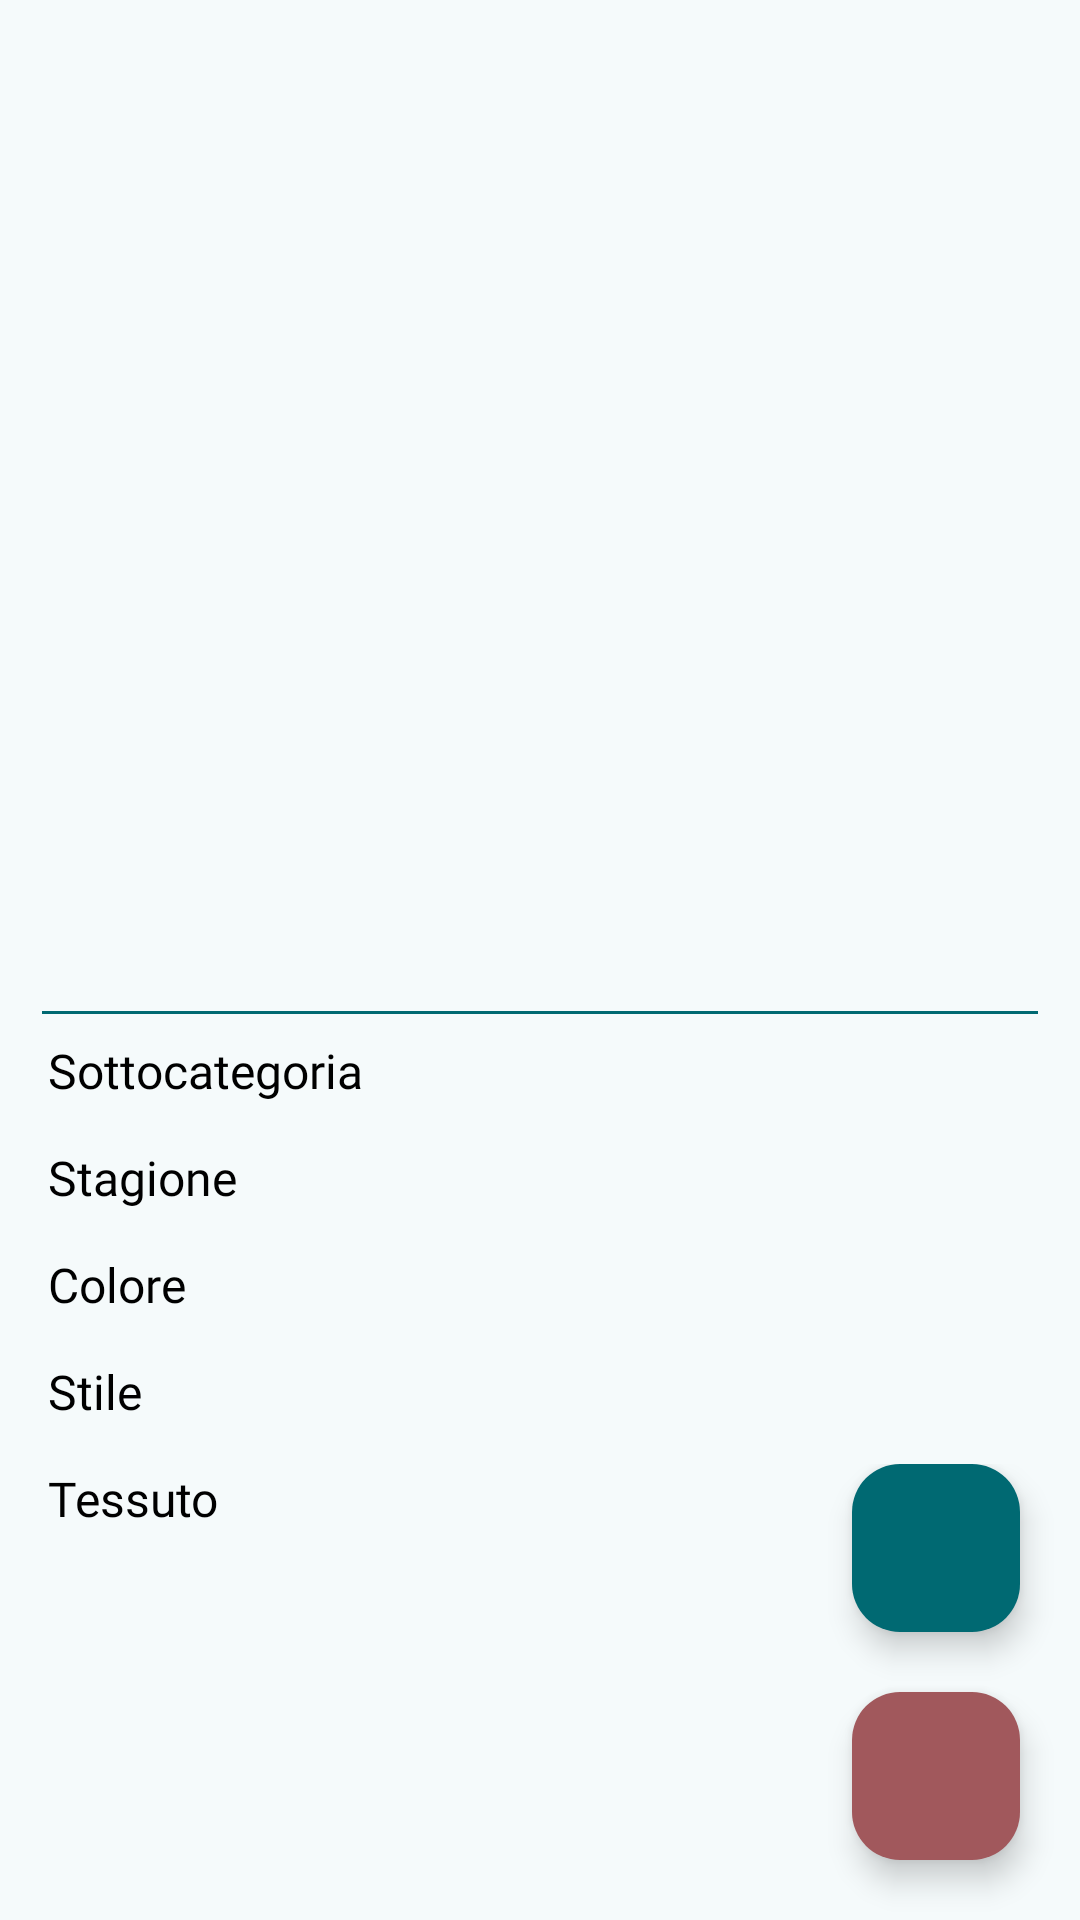

Layout XML and referenced resources for this Android screen:
<!-- AndroidManifest.xml: application theme YourWardrobe -->
<!-- res/layout/fragment_garment.xml -->
<?xml version="1.0" encoding="utf-8"?>
<FrameLayout xmlns:android="http://schemas.android.com/apk/res/android"
    xmlns:app="http://schemas.android.com/apk/res-auto"
    xmlns:tools="http://schemas.android.com/tools"
    android:layout_width="match_parent"
    android:layout_height="match_parent"
    tools:context=".ui.main.fragments.GarmentFragment">

    <RelativeLayout
        android:id="@+id/garment_container"
        android:fitsSystemWindows="true"
        android:layout_width="match_parent"
        android:layout_height="match_parent">

        <ScrollView
            android:layout_width="match_parent"
            android:layout_height="match_parent"
            android:layout_above="@id/edit_buttons_container"
            android:padding="@dimen/md">

            <LinearLayout
                android:layout_width="match_parent"
                android:layout_height="wrap_content"
                android:orientation="vertical">

                <ImageView
                    android:id="@+id/garmentImage"
                    android:layout_width="250dp"
                    android:layout_height="250dp"
                    android:layout_gravity="center"
                    android:layout_margin="@dimen/xl"
                    android:scaleType="centerCrop" />

                <FrameLayout
                    android:layout_width="match_parent"
                    android:layout_height="wrap_content">

                    <TextView
                        android:id="@+id/nameGarmentText"
                        android:layout_width="match_parent"
                        android:layout_height="wrap_content"
                        android:gravity="center"
                        android:fontFamily="@font/popstar"
                        android:textSize="26sp"
                        android:textColor="@color/md_theme_primary" />

                    <com.google.android.material.textfield.TextInputLayout
                        android:id="@+id/nameGarmentInputLayout"
                        style="?attr/textInputOutlinedStyle"
                        android:layout_width="match_parent"
                        android:layout_height="wrap_content"
                        android:hint="@string/name"
                        android:visibility="gone"
                        tools:visibility="visible">

                        <com.google.android.material.textfield.TextInputEditText
                            android:id="@+id/nameGarmentEditText"
                            android:layout_width="match_parent"
                            android:layout_height="wrap_content"
                            android:inputType="text|textCapSentences"
                            android:fontFamily="@font/popstar"
                            android:imeOptions="actionDone" />

                    </com.google.android.material.textfield.TextInputLayout>
                </FrameLayout>

                <View
                    android:layout_width="match_parent"
                    android:layout_height="1dp"
                    android:layout_marginHorizontal="@dimen/sm"
                    android:layout_marginTop="@dimen/xs"
                    android:background="@color/md_theme_primary" />

                
                <TextView
                    android:layout_width="match_parent"
                    android:layout_height="wrap_content"
                    android:layout_marginStart="@dimen/md"
                    android:layout_marginTop="@dimen/md"
                    android:fontFamily="@font/popstar"
                    android:textColor="@android:color/black"
                    android:textSize="16sp"
                    android:text="@string/subcategory" />

                <com.google.android.material.chip.ChipGroup
                    android:id="@+id/chip_group_garment_subcategory"
                    android:layout_width="match_parent"
                    android:layout_height="wrap_content"
                    android:layout_marginStart="@dimen/md"
                    android:layout_marginTop="6dp"
                    android:layout_marginEnd="@dimen/md" />

                <TextView
                    android:layout_width="match_parent"
                    android:layout_height="wrap_content"
                    android:layout_marginStart="@dimen/md"
                    android:layout_marginTop="@dimen/md"
                    android:fontFamily="@font/popstar"
                    android:textColor="@android:color/black"
                    android:textSize="16sp"
                    android:text="@string/season" />

                <com.google.android.material.chip.ChipGroup
                    android:id="@+id/chip_group_garment_season"
                    android:layout_width="match_parent"
                    android:layout_height="wrap_content"
                    android:layout_marginStart="@dimen/md"
                    android:layout_marginTop="6dp"
                    android:layout_marginEnd="@dimen/md" />

                <TextView
                    android:layout_width="match_parent"
                    android:layout_height="wrap_content"
                    android:layout_marginStart="@dimen/md"
                    android:layout_marginTop="@dimen/md"
                    android:fontFamily="@font/popstar"
                    android:textColor="@android:color/black"
                    android:textSize="16sp"
                    android:text="@string/color" />

                <com.google.android.material.chip.ChipGroup
                    android:id="@+id/chip_group_garment_color"
                    android:layout_width="match_parent"
                    android:layout_height="wrap_content"
                    android:layout_marginStart="@dimen/md"
                    android:layout_marginTop="6dp"
                    android:layout_marginEnd="@dimen/md" />

                <TextView
                    android:layout_width="match_parent"
                    android:layout_height="wrap_content"
                    android:layout_marginStart="@dimen/md"
                    android:layout_marginTop="@dimen/md"
                    android:fontFamily="@font/popstar"
                    android:textColor="@android:color/black"
                    android:textSize="16sp"
                    android:text="@string/style" />

                <com.google.android.material.chip.ChipGroup
                    android:id="@+id/chip_group_garment_style"
                    android:layout_width="match_parent"
                    android:layout_height="wrap_content"
                    android:layout_marginStart="@dimen/md"
                    android:layout_marginTop="6dp"
                    android:layout_marginEnd="@dimen/md" />

                <TextView
                    android:layout_width="match_parent"
                    android:layout_height="wrap_content"
                    android:layout_marginStart="@dimen/md"
                    android:layout_marginTop="@dimen/md"
                    android:fontFamily="@font/popstar"
                    android:textColor="@android:color/black"
                    android:textSize="16sp"
                    android:text="@string/tessuto" />

                <com.google.android.material.chip.ChipGroup
                    android:id="@+id/chip_group_garment_fabric"
                    android:layout_width="match_parent"
                    android:layout_height="wrap_content"
                    android:layout_marginStart="@dimen/md"
                    android:layout_marginTop="6dp"
                    android:layout_marginEnd="@dimen/md"
                    android:layout_marginBottom="@dimen/xl" />

            </LinearLayout>
        </ScrollView>

        <LinearLayout
            android:id="@+id/edit_buttons_container"
            android:layout_width="match_parent"
            android:layout_height="wrap_content"
            android:layout_alignParentBottom="true"
            android:orientation="horizontal"
            android:gravity="center"
            android:visibility="gone"
            android:weightSum="2">

            
            <Button
                android:id="@+id/update_button"
                style="@style/Widget.Material3.Button.TonalButton"
                android:layout_width="0dp"
                android:layout_height="wrap_content"
                android:layout_marginEnd="@dimen/sm"
                android:layout_weight="1"
                android:fontFamily="@font/popstar"
                android:text="@string/applica_modifiche" />

            <Button
                android:id="@+id/cancel_button"
                style="@style/Widget.Material3.Button.TextButton"
                android:layout_width="0dp"
                android:layout_height="wrap_content"
                android:layout_marginStart="@dimen/sm"
                android:layout_weight="1"
                android:fontFamily="@font/popstar"
                android:text="@string/annulla"
                android:textColor="@color/md_theme_error" />
        </LinearLayout>

    </RelativeLayout>

    <LinearLayout
        android:layout_width="match_parent"
        android:layout_height="wrap_content"
        android:layout_gravity="bottom"
        android:orientation="vertical">

        <com.google.android.material.floatingactionbutton.FloatingActionButton
            android:id="@+id/edit_fab"
            android:layout_width="wrap_content"
            android:layout_height="wrap_content"
            android:layout_marginEnd="@dimen/xl"
            android:layout_gravity="bottom|end"
            android:contentDescription="@string/modifica"
            app:srcCompat="@drawable/ic_edit"
            app:backgroundTint="@color/md_theme_primary"
            app:tint="@color/md_theme_onPrimary"/>

        <com.google.android.material.floatingactionbutton.FloatingActionButton
            android:id="@+id/delete_fab"
            android:layout_width="wrap_content"
            android:layout_height="wrap_content"
            android:layout_gravity="bottom|end"
            android:layout_margin="@dimen/xl"
            android:contentDescription="@string/modifica"
            app:srcCompat="@drawable/ic_delete"
            app:backgroundTint="@color/md_theme_errorContainer_mediumContrast" />

    </LinearLayout>
</FrameLayout>
<!-- resources referenced by this layout -->
<resources>
  <color name="md_theme_error">#8F4A4E</color>
  <color name="md_theme_errorContainer_mediumContrast">#A1585C</color>
  <color name="md_theme_onPrimary">#FFFFFF</color>
  <color name="md_theme_primary">#006972</color>
  <dimen name="md">8dp</dimen>
  <dimen name="sm">6dp</dimen>
  <dimen name="xl">20dp</dimen>
  <dimen name="xs">4dp</dimen>
  <string name="annulla">Annulla</string>
  <string name="applica_modifiche">Applica modifiche</string>
  <string name="color">Colore</string>
  <string name="modifica">Modifica</string>
  <string name="name">Nome</string>
  <string name="season">Stagione</string>
  <string name="style">Stile</string>
  <string name="subcategory">Sottocategoria</string>
  <string name="tessuto">Tessuto</string>
  <color name="md_theme_primaryContainer">#9DF0FB</color>
  <color name="md_theme_onPrimaryContainer">#004F56</color>
  <color name="md_theme_secondary">#006970</color>
  <color name="md_theme_onSecondary">#FFFFFF</color>
  <color name="md_theme_secondaryContainer">#9DF0F8</color>
  <color name="md_theme_onSecondaryContainer">#004F54</color>
  <color name="md_theme_tertiary">#39608F</color>
  <color name="md_theme_onTertiary">#FFFFFF</color>
  <color name="md_theme_tertiaryContainer">#D3E4FF</color>
  <color name="md_theme_onTertiaryContainer">#1D4875</color>
  <color name="md_theme_onError">#FFFFFF</color>
  <color name="md_theme_errorContainer">#FFDADA</color>
  <color name="md_theme_onErrorContainer">#723338</color>
  <color name="md_theme_background">#F5FAFB</color>
  <color name="md_theme_onBackground">#171D1E</color>
  <color name="md_theme_surface">#F8FAF0</color>
  <color name="md_theme_onSurface">#191D16</color>
  <color name="md_theme_surfaceVariant">#DFE4D7</color>
  <color name="md_theme_onSurfaceVariant">#43483E</color>
  <color name="md_theme_outline">#74796D</color>
  <color name="md_theme_outlineVariant">#C3C8BB</color>
  <color name="md_theme_inverseSurface">#2E312B</color>
  <color name="md_theme_inverseOnSurface">#EFF2E7</color>
  <color name="md_theme_inversePrimary">#81D3DF</color>
  <color name="md_theme_primaryFixed">#9DF0FB</color>
  <color name="md_theme_onPrimaryFixed">#001F23</color>
  <color name="md_theme_primaryFixedDim">#81D3DF</color>
  <color name="md_theme_onPrimaryFixedVariant">#004F56</color>
  <color name="md_theme_secondaryFixed">#9DF0F8</color>
  <color name="md_theme_onSecondaryFixed">#002022</color>
  <color name="md_theme_secondaryFixedDim">#80D4DC</color>
  <color name="md_theme_onSecondaryFixedVariant">#004F54</color>
  <color name="md_theme_tertiaryFixed">#D3E4FF</color>
  <color name="md_theme_onTertiaryFixed">#001C38</color>
  <color name="md_theme_tertiaryFixedDim">#A3C9FE</color>
  <color name="md_theme_onTertiaryFixedVariant">#1D4875</color>
  <color name="md_theme_surfaceDim">#D9DBD1</color>
  <color name="md_theme_surfaceBright">#F8FAF0</color>
  <color name="md_theme_surfaceContainerLowest">#FFFFFF</color>
  <color name="md_theme_surfaceContainerLow">#F2F5EA</color>
  <color name="md_theme_surfaceContainer">#E2E8E8</color>
  <color name="md_theme_surfaceContainerHigh">#E7E9DF</color>
  <color name="md_theme_surfaceContainerHighest">#E1E4D9</color>
  <!-- drawable ic_arrow_back (drawable) -->
  <vector xmlns:android="http://schemas.android.com/apk/res/android" android:autoMirrored="true" android:height="24dp" android:tint="?attr/colorOnPrimary" android:viewportHeight="960" android:viewportWidth="960" android:width="24dp">
        
      <path android:fillColor="@android:color/white" android:pathData="M400,880L0,480L400,80L471,151L142,480L471,809L400,880Z"/>
      
  </vector>
</resources>
